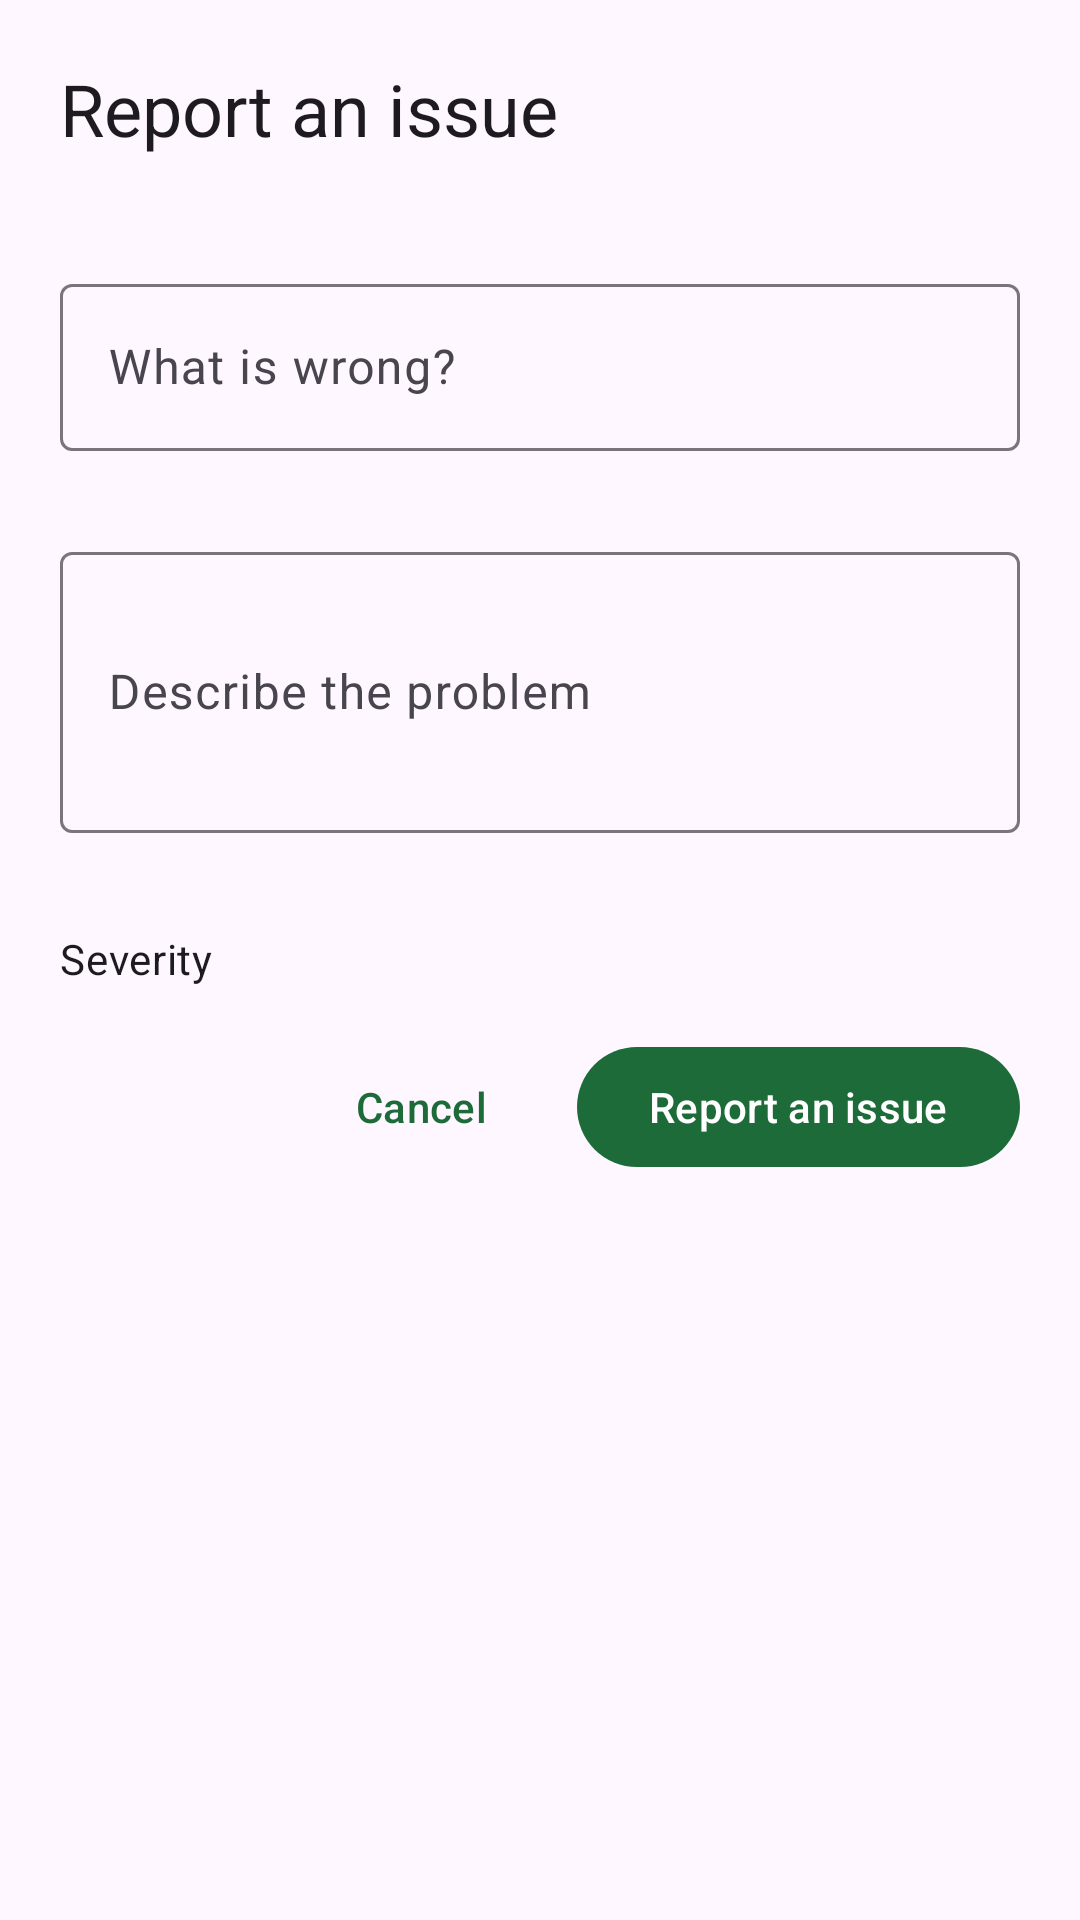

The Android layout XML behind this screen, and the referenced resources:
<!-- AndroidManifest.xml: application theme Theme.FleetManagementTask -->
<!-- res/layout/sheet_incident_form.xml -->
<?xml version="1.0" encoding="utf-8"?>
<ScrollView xmlns:android="http://schemas.android.com/apk/res/android"
    xmlns:app="http://schemas.android.com/apk/res-auto"
    xmlns:tools="http://schemas.android.com/tools"
    android:layout_width="match_parent" android:layout_height="wrap_content">

    <LinearLayout android:layout_width="match_parent" android:layout_height="wrap_content"
        android:orientation="vertical" android:padding="20dp">

        <TextView android:layout_width="wrap_content" android:layout_height="wrap_content"
            android:text="@string/incident_report" android:textAppearance="?attr/textAppearanceHeadlineSmall" />

        <TextView android:id="@+id/vehicleText" android:layout_width="match_parent"
            android:layout_height="wrap_content" android:layout_marginTop="2dp"
            android:textAppearance="?attr/textAppearanceBodyMedium"
            tools:text="KA-01-AB-1234 · Tata Ace" />

        <com.google.android.material.textfield.TextInputLayout
            android:id="@+id/titleLayout" style="@style/Widget.Material3.TextInputLayout.OutlinedBox"
            android:layout_width="match_parent" android:layout_height="wrap_content"
            android:layout_marginTop="16dp" android:hint="@string/incident_title_label" app:errorEnabled="true">
            <com.google.android.material.textfield.TextInputEditText android:id="@+id/titleInput"
                android:layout_width="match_parent" android:layout_height="wrap_content"
                android:inputType="textCapSentences" android:maxLines="1" />
        </com.google.android.material.textfield.TextInputLayout>

        <com.google.android.material.textfield.TextInputLayout
            android:id="@+id/descriptionLayout" style="@style/Widget.Material3.TextInputLayout.OutlinedBox"
            android:layout_width="match_parent" android:layout_height="wrap_content"
            android:layout_marginTop="8dp" android:hint="@string/incident_description" app:errorEnabled="true">
            <com.google.android.material.textfield.TextInputEditText android:id="@+id/descriptionInput"
                android:layout_width="match_parent" android:layout_height="wrap_content"
                android:inputType="textMultiLine|textCapSentences" android:minLines="3" />
        </com.google.android.material.textfield.TextInputLayout>

        <TextView android:layout_width="match_parent" android:layout_height="wrap_content"
            android:layout_marginTop="12dp" android:text="@string/incident_severity"
            android:textAppearance="?attr/textAppearanceBodyMedium" />

        <com.google.android.material.chip.ChipGroup android:id="@+id/severityChips"
            android:layout_width="match_parent" android:layout_height="wrap_content"
            app:singleLine="true" app:singleSelection="true" />

        <LinearLayout android:layout_width="match_parent" android:layout_height="wrap_content"
            android:layout_marginTop="16dp" android:gravity="center_vertical" android:orientation="horizontal">
            <com.google.android.material.progressindicator.CircularProgressIndicator
                android:id="@+id/formProgress" android:layout_width="wrap_content"
                android:layout_height="wrap_content" android:layout_marginEnd="12dp"
                android:indeterminate="true" android:visibility="gone"
                app:indicatorSize="24dp" app:trackThickness="3dp" />
            <View android:layout_width="0dp" android:layout_height="1dp" android:layout_weight="1" />
            <com.google.android.material.button.MaterialButton android:id="@+id/cancelButton"
                style="@style/Widget.Material3.Button.TextButton" android:layout_width="wrap_content"
                android:layout_height="wrap_content" android:text="@android:string/cancel" />
            <com.google.android.material.button.MaterialButton android:id="@+id/saveButton"
                android:layout_width="wrap_content" android:layout_height="wrap_content"
                android:layout_marginStart="8dp" android:text="@string/incident_report" />
        </LinearLayout>
    </LinearLayout>
</ScrollView>
<!-- resources referenced by this layout -->
<resources>
  <string name="incident_description">Describe the problem</string>
  <string name="incident_report">Report an issue</string>
  <string name="incident_severity">Severity</string>
  <string name="incident_title_label">What is wrong?</string>
  <style name="Theme.FleetManagementTask" parent="Base.Theme.FleetManagementTask" />
  <style name="Base.Theme.FleetManagementTask" parent="Theme.Material3.DayNight.NoActionBar">
          <item name="colorPrimary">@color/brand_40</item>
          <item name="colorOnPrimary">@color/white</item>
          <item name="colorPrimaryContainer">@color/brand_container_light</item>
          <item name="colorOnPrimaryContainer">@color/brand_on_container_light</item>
          <item name="colorSecondary">@color/accent_40</item>
          <item name="android:statusBarColor">?attr/colorSurface</item>
          <item name="materialCardViewStyle">@style/Widget.Fleet.Card</item>
      </style>
  <color name="brand_40">#1E6B3A</color>
  <color name="white">#FFFFFFFF</color>
  <color name="brand_container_light">#B6F2C8</color>
  <color name="brand_on_container_light">#00210D</color>
  <color name="accent_40">#3E5F8A</color>
  <style name="Widget.Fleet.Card" parent="Widget.Material3.CardView.Filled">
          <item name="cardCornerRadius">18dp</item>
          <item name="cardElevation">0dp</item>
          <item name="cardBackgroundColor">?attr/colorSurfaceContainerLow</item>
      </style>
</resources>
